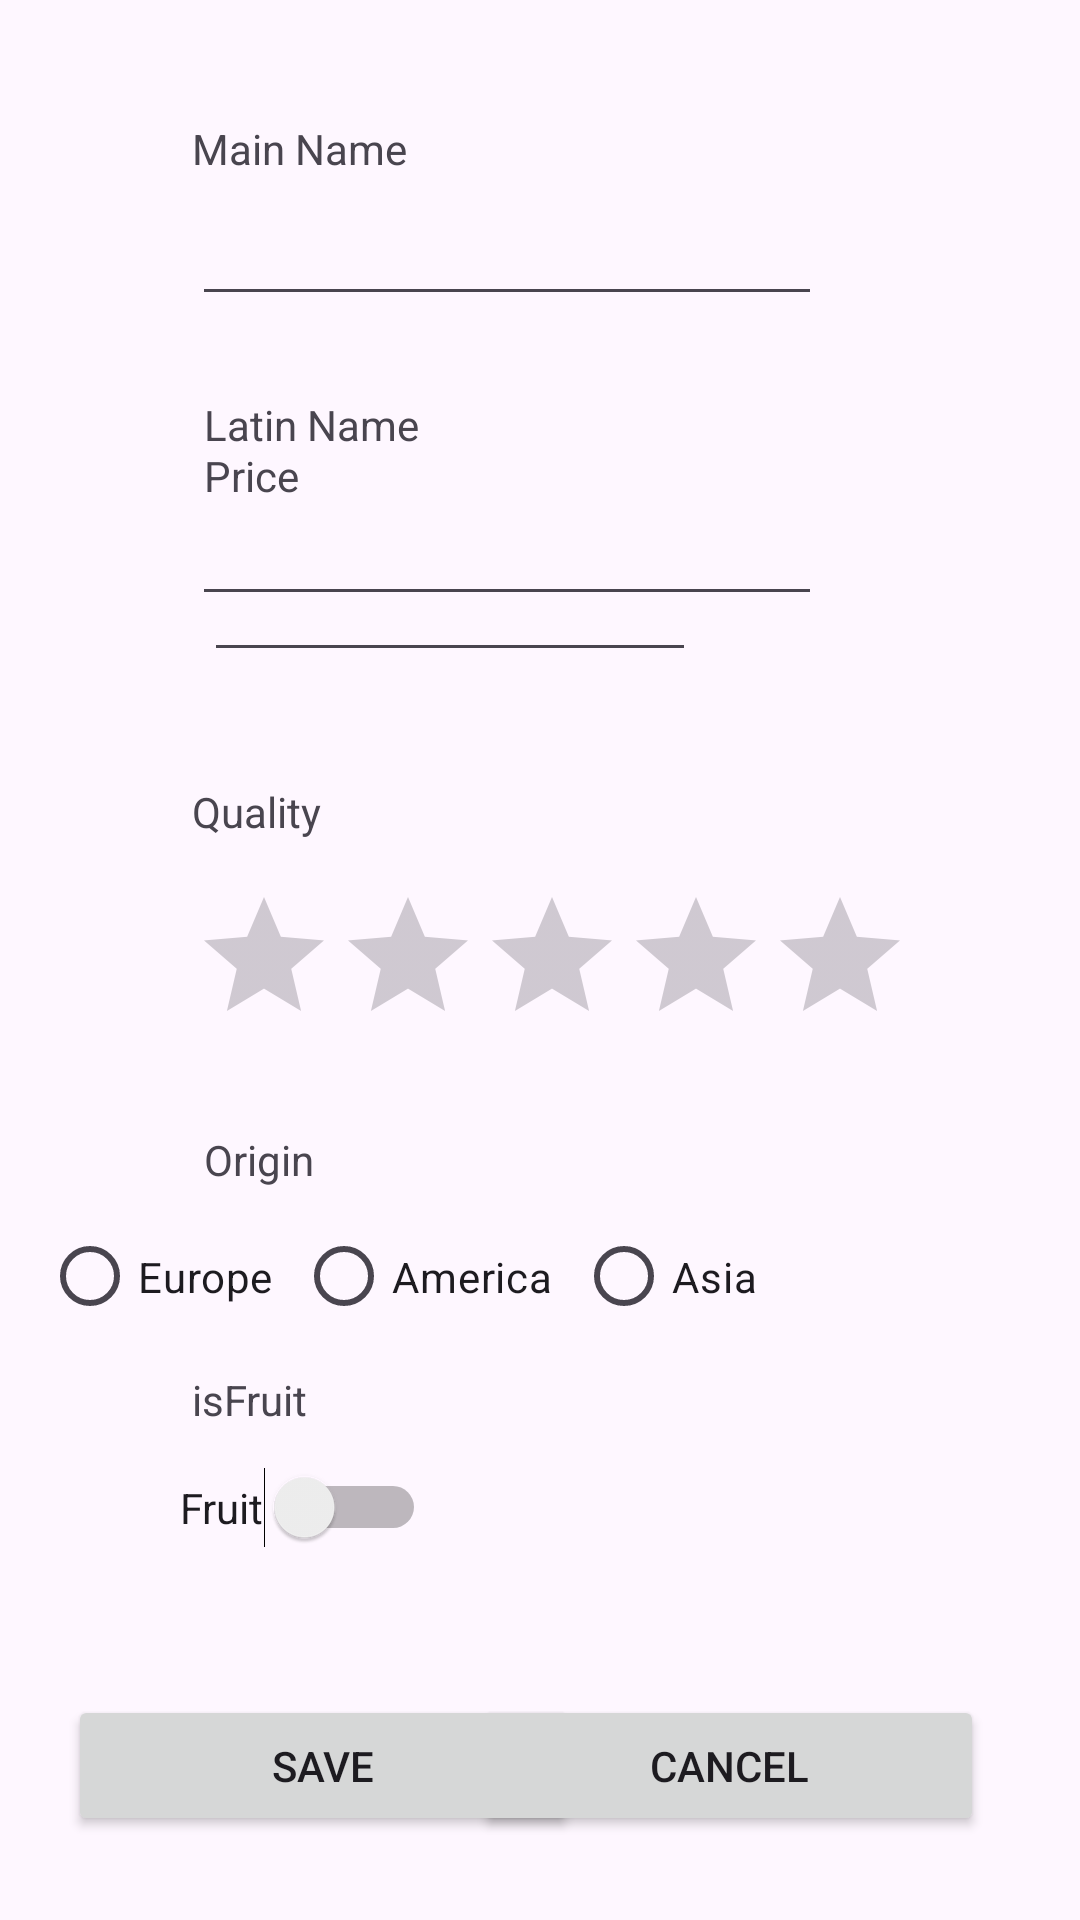

Android layout source for this screen:
<!-- AndroidManifest.xml: application theme Theme.Laboratory7Exercise -->
<!-- res/layout/activity_modify_item.xml -->
<?xml version="1.0" encoding="utf-8"?>
<androidx.constraintlayout.widget.ConstraintLayout
    xmlns:android="http://schemas.android.com/apk/res/android"
    xmlns:app="http://schemas.android.com/apk/res-auto"
    xmlns:tools="http://schemas.android.com/tools"
    android:layout_width="match_parent"
    android:layout_height="match_parent"
    tools:context=".ModifyItemActivity">


    <Button
        android:id="@+id/modify_item_save"
        android:layout_width="170dp"
        android:layout_height="47dp"
        android:layout_marginBottom="28dp"
        android:text="Save"
        app:layout_constraintBottom_toBottomOf="parent"
        app:layout_constraintEnd_toEndOf="parent"
        app:layout_constraintHorizontal_bias="0.12"
        app:layout_constraintStart_toStartOf="parent" />

    <Button
        android:id="@+id/modify_item_cancel"
        android:layout_width="170dp"
        android:layout_height="47dp"
        android:layout_marginEnd="32dp"
        android:layout_marginBottom="28dp"
        android:text="Cancel"
        app:layout_constraintBottom_toBottomOf="parent"
        app:layout_constraintEnd_toEndOf="parent" />

    <EditText
        android:id="@+id/item_modify_main_name"
        android:layout_width="wrap_content"
        android:layout_height="wrap_content"
        android:layout_marginStart="64dp"
        android:layout_marginTop="64dp"
        android:ems="10"
        android:inputType="text"
        app:layout_constraintStart_toStartOf="parent"
        app:layout_constraintTop_toTopOf="parent" />

    <Switch
        android:id="@+id/item_modify_is_fruit"
        android:layout_width="wrap_content"
        android:layout_height="wrap_content"
        android:layout_marginStart="60dp"
        android:layout_marginBottom="124dp"
        android:text="Fruit"
        app:layout_constraintBottom_toBottomOf="parent"
        app:layout_constraintStart_toStartOf="parent" />

    <TextView
        android:id="@+id/isFruit"
        android:layout_width="wrap_content"
        android:layout_height="wrap_content"
        android:layout_marginStart="64dp"
        android:layout_marginBottom="164dp"
        android:text="isFruit"
        app:layout_constraintBottom_toBottomOf="parent"
        app:layout_constraintStart_toStartOf="parent" />

    <TextView
        android:id="@+id/quality"
        android:layout_width="wrap_content"
        android:layout_height="wrap_content"
        android:layout_marginStart="64dp"
        android:layout_marginBottom="360dp"
        android:text="Quality"
        app:layout_constraintBottom_toBottomOf="parent"
        app:layout_constraintStart_toStartOf="parent" />

    <TextView
        android:id="@+id/price"
        android:layout_width="wrap_content"
        android:layout_height="wrap_content"
        android:layout_marginStart="68dp"
        android:layout_marginBottom="472dp"
        android:text="Price"
        app:layout_constraintBottom_toBottomOf="parent"
        app:layout_constraintStart_toStartOf="parent" />

    <EditText
        android:id="@+id/item_modify_price"
        android:layout_width="164dp"
        android:layout_height="44dp"
        android:layout_marginStart="68dp"
        android:layout_marginBottom="416dp"
        android:ems="10"
        android:inputType="number"
        app:layout_constraintBottom_toBottomOf="parent"
        app:layout_constraintStart_toStartOf="parent" />

    <RatingBar
        android:id="@+id/item_modify_rating"
        android:layout_width="wrap_content"
        android:layout_height="wrap_content"
        android:layout_marginStart="64dp"
        android:layout_marginBottom="288dp"
        app:layout_constraintBottom_toBottomOf="parent"
        app:layout_constraintStart_toStartOf="parent" />

    <TextView
        android:id="@+id/mainName"
        android:layout_width="wrap_content"
        android:layout_height="wrap_content"
        android:layout_marginStart="64dp"
        android:layout_marginTop="40dp"
        android:text="Main Name"
        app:layout_constraintStart_toStartOf="parent"
        app:layout_constraintTop_toTopOf="parent" />

    <TextView
        android:id="@+id/latinName"
        android:layout_width="wrap_content"
        android:layout_height="wrap_content"
        android:layout_marginStart="68dp"
        android:layout_marginTop="132dp"
        android:text="Latin Name"
        app:layout_constraintStart_toStartOf="parent"
        app:layout_constraintTop_toTopOf="parent" />

    <EditText
        android:id="@+id/item_modify_latin_name"
        android:layout_width="wrap_content"
        android:layout_height="wrap_content"
        android:layout_marginStart="64dp"
        android:layout_marginTop="164dp"
        android:ems="10"
        android:inputType="text"
        app:layout_constraintStart_toStartOf="parent"
        app:layout_constraintTop_toTopOf="parent" />

    <RadioGroup
        android:layout_width="246dp"
        android:layout_height="37dp"
        android:layout_marginEnd="100dp"
        android:layout_marginBottom="196dp"
        android:orientation="horizontal"
        app:layout_constraintBottom_toBottomOf="parent"
        app:layout_constraintEnd_toEndOf="parent" >

        <RadioButton
            android:id="@+id/modify_origin_button_1"
            android:layout_width="wrap_content"
            android:layout_height="wrap_content"
            android:layout_weight="1"
            android:text="Europe" />

        <RadioButton
            android:id="@+id/modify_origin_button_2"
            android:layout_width="wrap_content"
            android:layout_height="wrap_content"
            android:layout_weight="1"
            android:text="America" />

        <RadioButton
            android:id="@+id/modify_origin_button_3"
            android:layout_width="wrap_content"
            android:layout_height="wrap_content"
            android:layout_weight="1"
            android:text="Asia" />
    </RadioGroup>

    <TextView
        android:id="@+id/textView10"
        android:layout_width="wrap_content"
        android:layout_height="wrap_content"
        android:layout_marginStart="68dp"
        android:layout_marginBottom="244dp"
        android:text="Origin"
        app:layout_constraintBottom_toBottomOf="parent"
        app:layout_constraintStart_toStartOf="parent" />

</androidx.constraintlayout.widget.ConstraintLayout>
<!-- resources referenced by this layout -->
<resources>
  <style name="Theme.Laboratory7Exercise" parent="Base.Theme.Laboratory7Exercise" />
  <style name="Base.Theme.Laboratory7Exercise" parent="Theme.Material3.DayNight">
          
          
      </style>
</resources>
